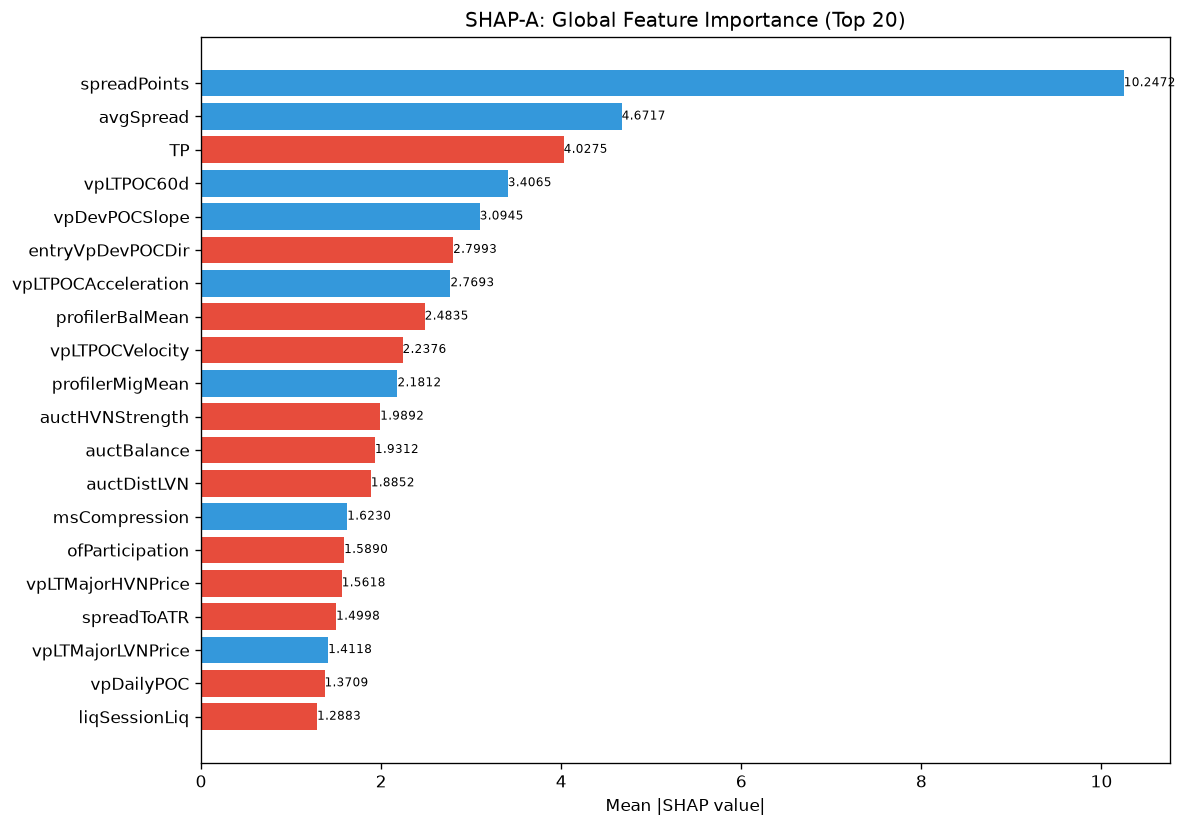

Source data for this figure (header and first rows):
feature, category, mean_abs_shap, mean_shap, std_shap, rank
spreadPoints, unknown, 10.25, 1.366, 8.947, 1
avgSpread, unknown, 4.672, 0.05424, 5.604, 2
TP, unknown, 4.027, -1.362, 7.934, 3
vpLTPOC60d, unknown, 3.406, 0.5482, 2.508, 4
vpDevPOCSlope, unknown, 3.095, 0.1939, 3.218, 5
entryVpDevPOCDir, unknown, 2.799, -0.5258, 2.542, 6
vpLTPOCAcceleration, unknown, 2.769, 0.3542, 3.459, 7
profilerBalMean, unknown, 2.483, -0.1025, 1.456, 8
vpLTPOCVelocity, unknown, 2.238, -0.3987, 2.231, 9
profilerMigMean, unknown, 2.181, 0.2497, 2.093, 10
auctHVNStrength, unknown, 1.989, -0.1119, 1.956, 11
auctBalance, unknown, 1.931, -0.3483, 2.95, 12
auctDistLVN, unknown, 1.885, -0.1362, 1.667, 13
msCompression, unknown, 1.623, 0.09623, 2.92, 14
ofParticipation, unknown, 1.589, -0.2454, 1.489, 15
vpLTMajorHVNPrice, unknown, 1.562, -0.0003973, 1.979, 16
spreadToATR, unknown, 1.5, -0.1022, 1.491, 17
vpLTMajorLVNPrice, unknown, 1.412, 0.1275, 1.121, 18
vpDailyPOC, unknown, 1.371, -0.08859, 3.419, 19
liqSessionLiq, unknown, 1.288, -0.08595, 1.293, 20
msSpreadScore, unknown, 1.263, 0.05177, 1.049, 21
msTickImbalance, unknown, 1.253, -0.1244, 1.471, 22
vpLTPOC30d, unknown, 1.235, -0.3586, 1.182, 23
vpBestHVNScore, unknown, 1.226, 0.1636, 1.064, 24
vpVAOverlapRatio, unknown, 1.215, 0.01565, 1.271, 25
atrProxy, unknown, 1.206, -0.03819, 1.745, 26
entryVpPOC, unknown, 1.178, -0.04763, 1.009, 27
vpLTMajorHVNStrength, unknown, 1.172, 0.1003, 2.652, 28
msContext, engine_composite, 1.139, 0.1582, 1.164, 29
auctExpReward, unknown, 1.092, -0.1515, 1.071, 30
auctTradeQuality, unknown, 1.088, 0.1091, 1.095, 31
ofContext, engine_composite, 1.037, 0.2807, 1.043, 32
vpCompPOC, unknown, 1.018, -0.02508, 1.169, 33
smContext, engine_composite, 0.9948, -0.03145, 1.248, 34
vpLTNearestZonePrice, unknown, 0.9827, -0.1565, 1.397, 35
entryVpBestHVN, unknown, 0.9536, -0.1987, 0.7841, 36
vpBestHVN, unknown, 0.9406, -0.2494, 1.141, 37
auctReversalRisk, unknown, 0.9075, -0.02834, 0.8294, 38
ofDeltaProxy, unknown, 0.8738, -0.06308, 0.7511, 39
entryLTNearestZoneStrength, unknown, 0.85, -0.05504, 0.9594, 40
vpCompVAL, unknown, 0.8399, -0.02705, 0.9174, 41
smZoneQuality, unknown, 0.824, -0.1394, 1.28, 42
entryVpVAL, unknown, 0.816, -0.1431, 0.5908, 43
SL, unknown, 0.7989, 0.08872, 1.545, 44
auctTargetPrice, unknown, 0.7857, -0.1425, 0.9504, 45
auctLVNStrength, unknown, 0.7625, -0.0701, 0.6062, 46
smFVG, unknown, 0.7561, 0.1408, 1.085, 47
vpDevPOCDir, unknown, 0.7158, -0.1304, 0.8773, 48
auctRegimeConf, unknown, 0.7077, 0.1088, 1.061, 49
ofAbsorption, unknown, 0.6888, 0.2462, 1.006, 50
bosScore, unknown, 0.6868, 0.04397, 0.6789, 51
auctExhaustion, unknown, 0.679, 0.1052, 1.195, 52
liqEqualHL, unknown, 0.6757, -0.03035, 1.367, 53
thesis, unknown, 0.6629, -0.1202, 0.894, 54
auctContinuation, unknown, 0.6575, 0.06665, 0.7213, 55
entryVpVAH, unknown, 0.6522, -0.1822, 2.147, 56
ofFlowIntensity, unknown, 0.6469, -0.04162, 1.571, 57
auctShapeConf, unknown, 0.6461, 0.1286, 1.481, 58
liqPremDisc, unknown, 0.6331, -0.06027, 0.9969, 59
liqContext, engine_composite, 0.6286, 0.03063, 0.4664, 60
... 112 more rows
